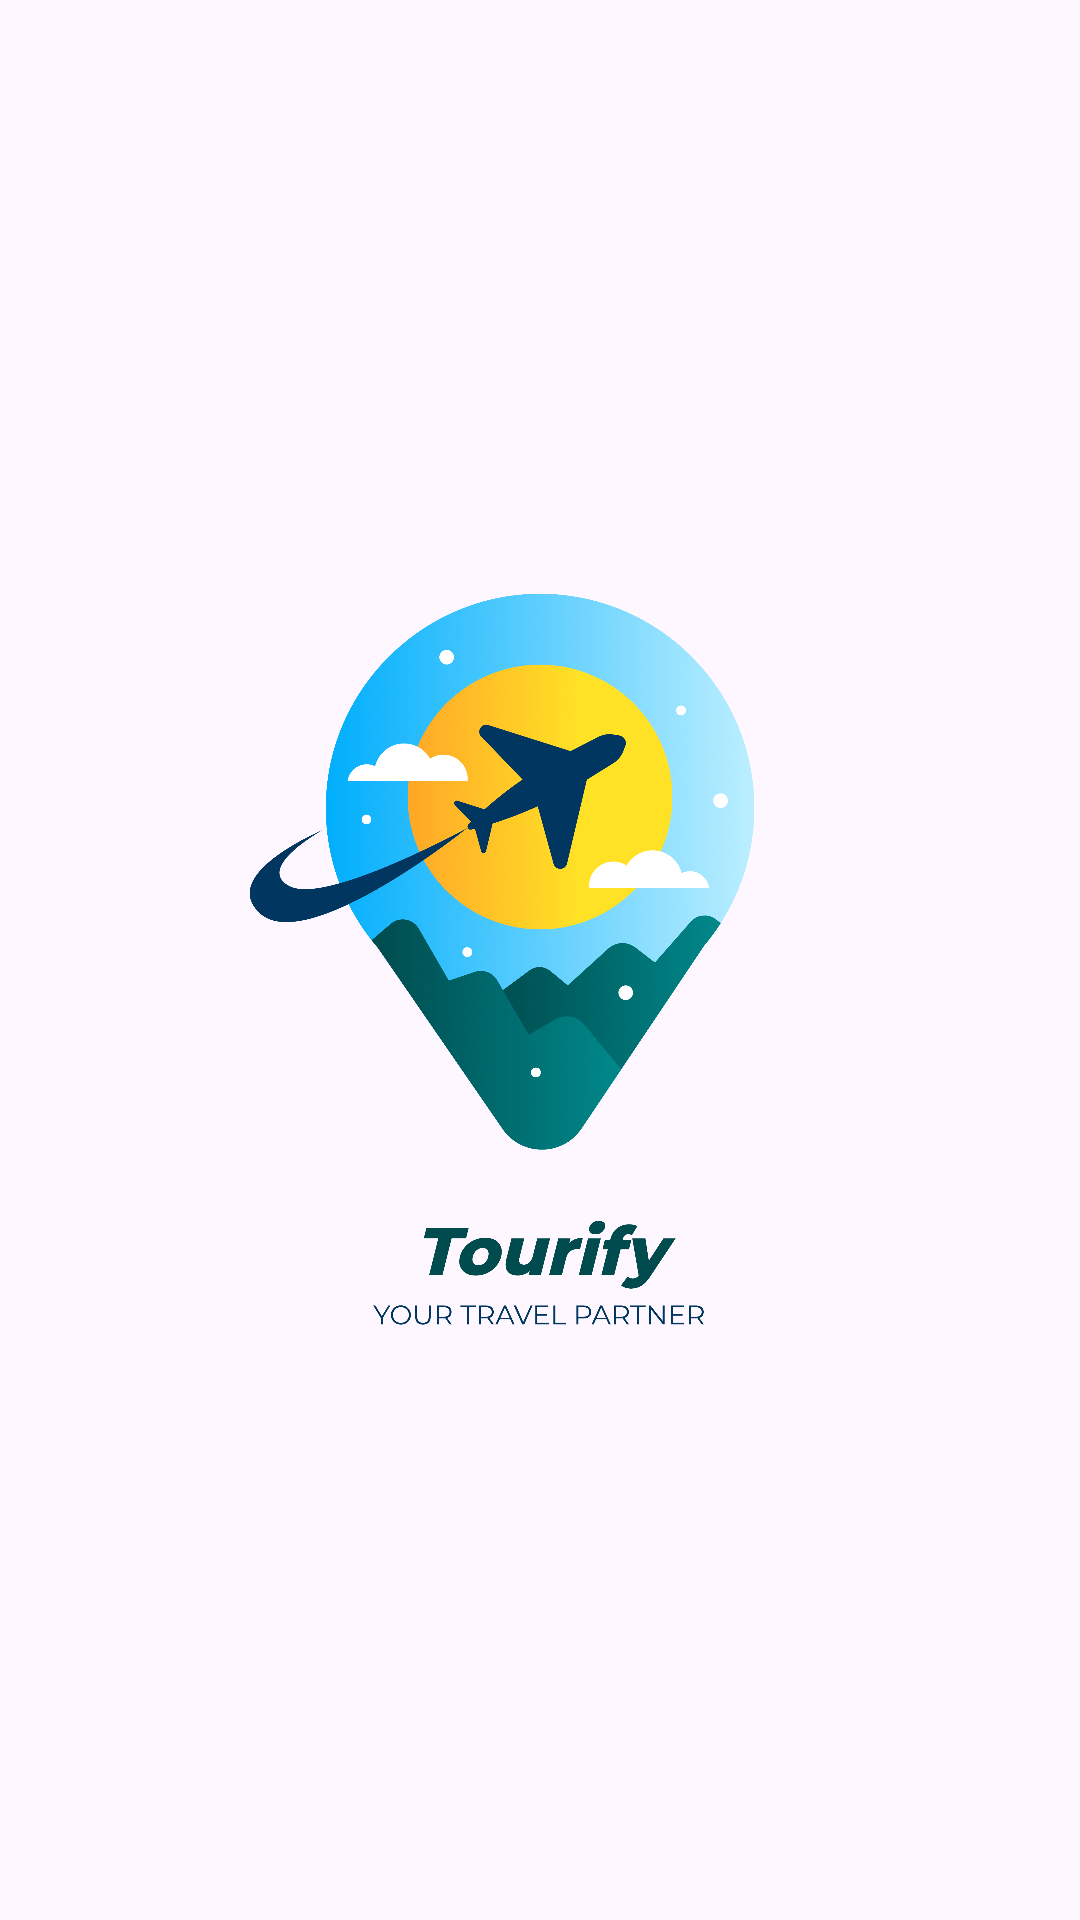

The Android layout XML behind this screen, and the referenced resources:
<!-- AndroidManifest.xml: application theme Theme.Nvidia -->
<!-- res/layout/nav_header.xml -->
<?xml version="1.0" encoding="utf-8"?>
<LinearLayout
    xmlns:android="http://schemas.android.com/apk/res/android"
    android:orientation="vertical"
    android:layout_width="match_parent"
    android:layout_height="176dp"
    android:gravity="bottom"
    android:padding="16dp"
    android:background="@drawable/headerbkg"
    android:theme="@style/ThemeOverlay.AppCompat.Dark">

    <ImageView
        android:layout_width="wrap_content"
        android:layout_height="wrap_content"
        android:src="@drawable/tourfy_transprents"
        />



</LinearLayout>
<!-- resources referenced by this layout -->
<resources>
  <!-- drawable tourfy_transprents: png bitmap (drawable, 1048417 bytes) -->
  <style name="Theme.Nvidia" parent="Base.Theme.Nvidia" />
  <style name="Base.Theme.Nvidia" parent="Theme.Material3.DayNight.NoActionBar">
          
          
      </style>
</resources>
